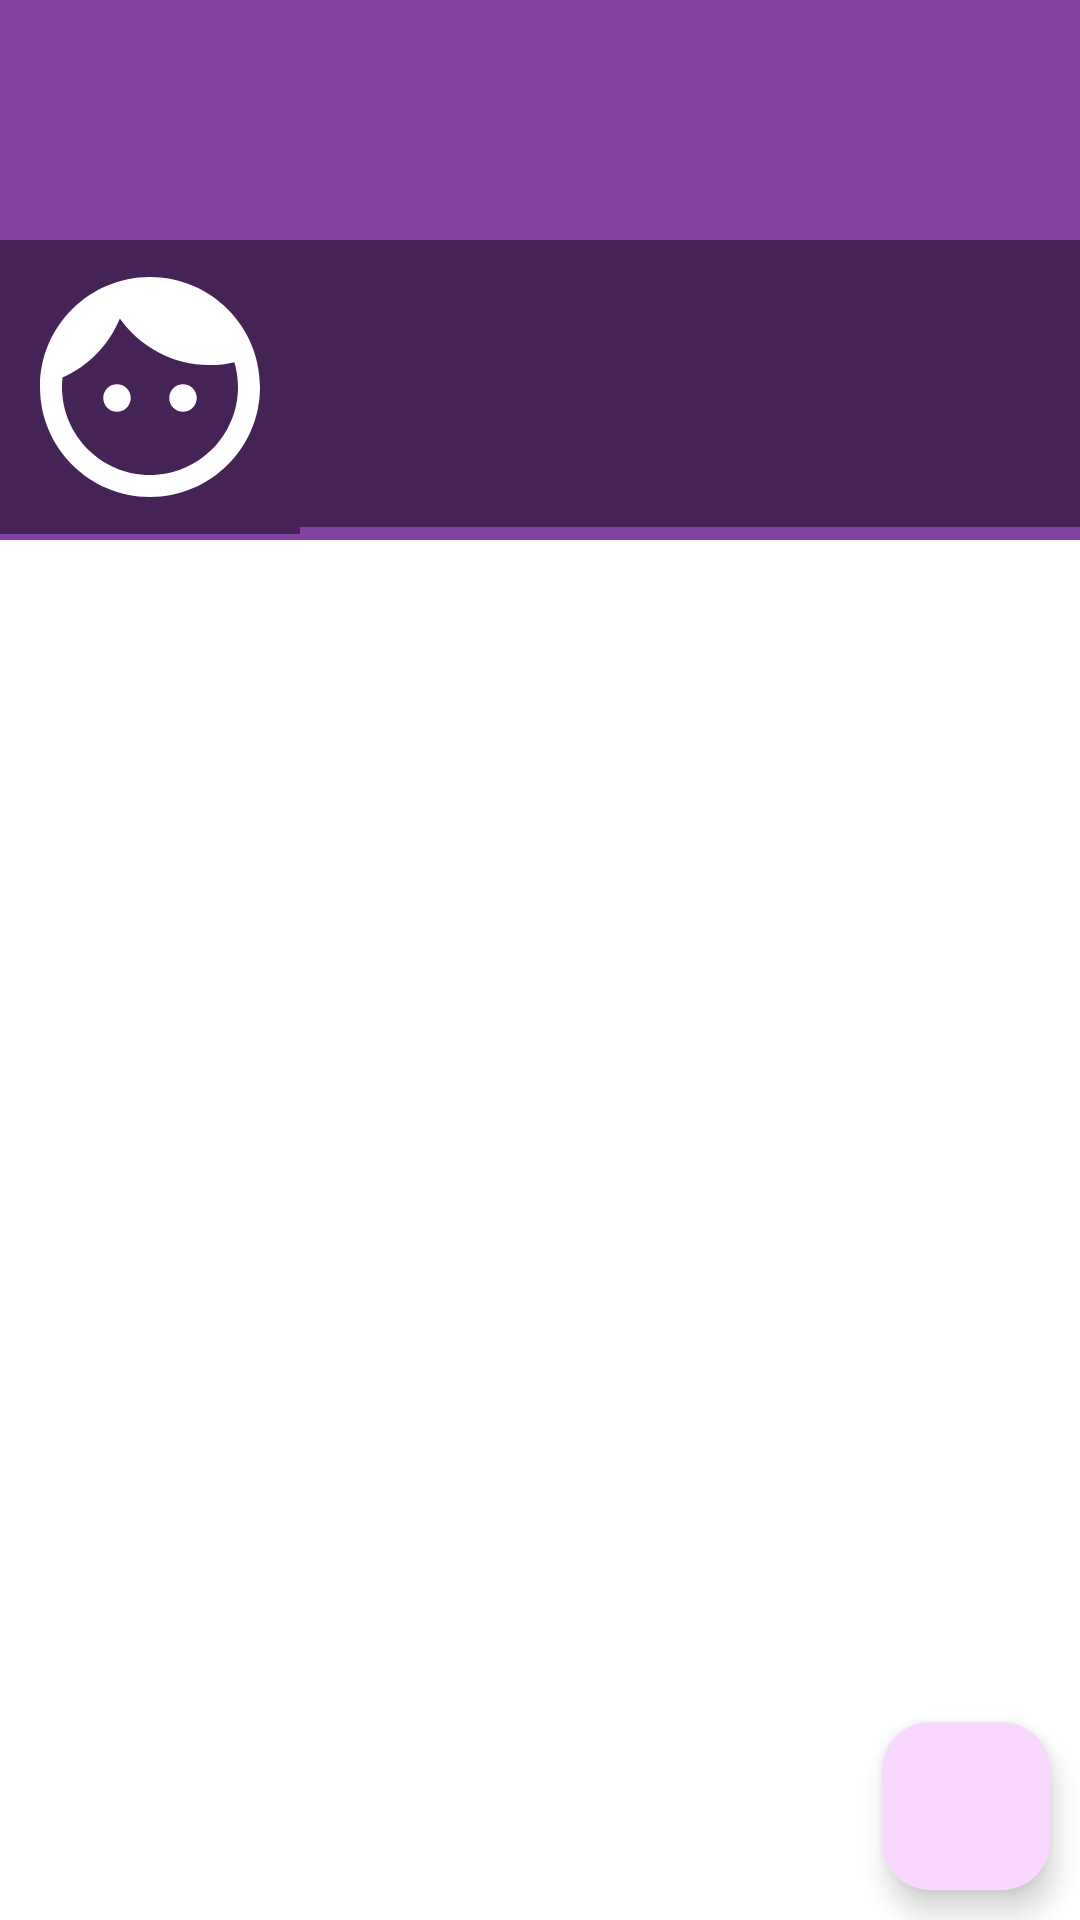

Reconstruct the res/layout file that produces this screen, plus the resources it refers to.
<!-- AndroidManifest.xml: application theme ScoutConnections -->
<!-- res/layout/fragment_perfil.xml -->
<?xml version="1.0" encoding="utf-8"?>
<RelativeLayout xmlns:android="http://schemas.android.com/apk/res/android"
    xmlns:tools="http://schemas.android.com/tools"
    android:layout_width="match_parent"
    android:layout_height="match_parent"
    android:background="#FFFFFF"
    tools:context=".PerfilFragment">

    <ScrollView
        android:layout_width="match_parent"
        android:layout_height="wrap_content">

        <RelativeLayout
            android:layout_width="match_parent"
            android:layout_height="wrap_content">

            <ImageView
                android:id="@+id/fondoPerfil"
                android:layout_width="match_parent"
                android:layout_height="180dp"
                android:background="?colorPrimary"
                android:scaleType="fitXY">

            </ImageView>

            <LinearLayout
                android:layout_width="match_parent"
                android:layout_height="120dp"
                android:layout_marginTop="80dp"
                android:orientation="horizontal">

                <ImageView
                    android:id="@+id/imagenPerfil"
                    android:src="@drawable/ic_foto_perfil"
                    android:layout_width="100dp"
                    android:layout_height="98dp"
                    android:background="#77000000"
                    android:padding="5dp"
                     />

                <LinearLayout
                    android:layout_width="match_parent"
                    android:layout_height="wrap_content"
                    android:background="#77000000"
                    android:orientation="vertical">

                    <TextView
                        android:id="@+id/nombrePerfil"
                        android:fontFamily="@font/nunito_sans_extrabold"
                        android:layout_width="match_parent"
                        android:layout_height="wrap_content"
                        android:layout_marginStart="5dp"
                        android:layout_marginLeft="5dp"
                        android:layout_marginTop="5dp"
                        android:textColor="?colorOnPrimary"
                        android:textSize="25dp" />

                    <TextView
                        android:id="@+id/correoPerfil"
                        android:layout_width="match_parent"
                        android:layout_height="wrap_content"
                        android:fontFamily="@font/nunito_sans_extrabold"
                        android:layout_marginStart="5dp"
                        android:layout_marginLeft="5dp"
                        android:textColor="?colorOnPrimary" />

                    <TextView
                        android:id="@+id/telefonoPerfil"
                        android:layout_width="match_parent"
                        android:layout_height="wrap_content"
                        android:fontFamily="@font/nunito_sans_extrabold"
                        android:layout_marginStart="5dp"
                        android:layout_marginLeft="5dp"
                        android:textColor="?colorOnPrimary" />

                    <TextView
                        android:id="@+id/rolPerfil"
                        android:layout_width="match_parent"
                        android:layout_height="wrap_content"
                        android:fontFamily="@font/nunito_sans_extrabold"
                        android:layout_marginStart="5dp"
                        android:layout_marginLeft="5dp"
                        android:textColor="?colorOnPrimary" />

                </LinearLayout>

            </LinearLayout>

        </RelativeLayout>

    </ScrollView>

    <com.google.android.material.floatingactionbutton.FloatingActionButton
        android:id="@+id/fabMenu"
        android:layout_width="wrap_content"
        android:layout_height="wrap_content"
        android:layout_alignParentEnd="true"
        android:layout_alignParentRight="true"
        android:layout_alignParentBottom="true"
        android:layout_marginStart="10dp"
        android:layout_marginLeft="10dp"
        android:layout_marginTop="10dp"
        android:layout_marginEnd="10dp"
        android:layout_marginRight="10dp"
        android:layout_marginBottom="10dp"
        android:src="@drawable/ic_editar"/>

    

</RelativeLayout>
<!-- resources referenced by this layout -->
<resources>
  <color name="md_theme_light_primary">#8341A2</color>
  <color name="md_theme_light_onPrimary">#FFFFFF</color>
  <color name="md_theme_light_primaryContainer">#F9D8FF</color>
  <color name="md_theme_light_onPrimaryContainer">#310049</color>
  <color name="md_theme_light_secondary">#69596D</color>
  <color name="md_theme_light_onSecondary">#FFFFFF</color>
  <color name="md_theme_light_secondaryContainer">#F1DCF4</color>
  <color name="md_theme_light_onSecondaryContainer">#231728</color>
  <color name="md_theme_light_tertiary">#815150</color>
  <color name="md_theme_light_onTertiary">#FFFFFF</color>
  <color name="md_theme_light_tertiaryContainer">#FFDAD8</color>
  <color name="md_theme_light_onTertiaryContainer">#331111</color>
  <color name="md_theme_light_error">#BA1B1B</color>
  <color name="md_theme_light_errorContainer">#FFDAD4</color>
  <color name="md_theme_light_onError">#FFFFFF</color>
  <color name="md_theme_light_onErrorContainer">#410001</color>
  <color name="md_theme_light_background">#FCFCFC</color>
  <color name="md_theme_light_onBackground">#1E1A1E</color>
  <color name="md_theme_light_surface">#FCFCFC</color>
  <color name="md_theme_light_onSurface">#1E1A1E</color>
  <color name="md_theme_light_surfaceVariant">#EBDFEA</color>
  <color name="md_theme_light_onSurfaceVariant">#4C444D</color>
  <color name="md_theme_light_outline">#7D747E</color>
  <color name="md_theme_light_inverseOnSurface">#F6EEF3</color>
  <color name="md_theme_light_inverseSurface">#332F33</color>
  <color name="md_theme_light_primaryInverse">#ECB2FF</color>
  <style name="TextAppearance.ScoutConnections.DisplayLarge" parent="TextAppearance.Material3.DisplayLarge">
          <item name="android:fontFamily">@font/nunito_sans_extrabold</item>
      </style>
  <style name="TextAppearance.ScoutConnections.DisplayMedium" parent="TextAppearance.Material3.DisplayMedium">
          <item name="android:fontFamily">@font/nunito_sans_extrabold</item>
      </style>
  <style name="TextAppearance.ScoutConnections.DisplaySmall" parent="TextAppearance.Material3.DisplaySmall">
          <item name="android:fontFamily">@font/nunito_sans_extrabold</item>
      </style>
  <style name="TextAppearance.ScoutConnections.HeadlineLarge" parent="TextAppearance.Material3.HeadlineLarge">
          <item name="android:fontFamily">@font/nunito_sans_extrabold</item>
      </style>
  <style name="TextAppearance.ScoutConnections.HeadlineMedium" parent="TextAppearance.Material3.HeadlineMedium">
          <item name="android:fontFamily">@font/nunito_sans_extrabold</item>
      </style>
  <style name="TextAppearance.ScoutConnections.HeadlineSmall" parent="TextAppearance.Material3.HeadlineSmall">
          <item name="android:fontFamily">@font/nunito_sans_extrabold</item>
      </style>
  <style name="TextAppearance.ScoutConnections.TitleLarge" parent="TextAppearance.Material3.TitleLarge">
          <item name="android:fontFamily">@font/nunito_sans_extrabold</item>
      </style>
  <style name="TextAppearance.ScoutConnections.TitleMedium" parent="TextAppearance.Material3.TitleMedium">
          <item name="android:fontFamily">@font/nunito_sans_extrabold</item>
      </style>
  <style name="TextAppearance.ScoutConnections.TitleSmall" parent="TextAppearance.Material3.TitleSmall">
          <item name="android:fontFamily">@font/nunito_sans_extrabold</item>
      </style>
  <style name="TextAppearance.ScoutConnections.BodyLarge" parent="TextAppearance.Material3.BodyLarge">
          <item name="android:fontFamily">@font/nunito_sans_extrabold</item>
      </style>
  <style name="TextAppearance.ScoutConnections.BodyMedium" parent="TextAppearance.Material3.BodyMedium">
          <item name="android:fontFamily">@font/nunito_sans_extrabold</item>
      </style>
  <style name="TextAppearance.ScoutConnections.BodySmall" parent="TextAppearance.Material3.BodySmall">
          <item name="android:fontFamily">@font/nunito_sans_extrabold</item>
      </style>
</resources>
